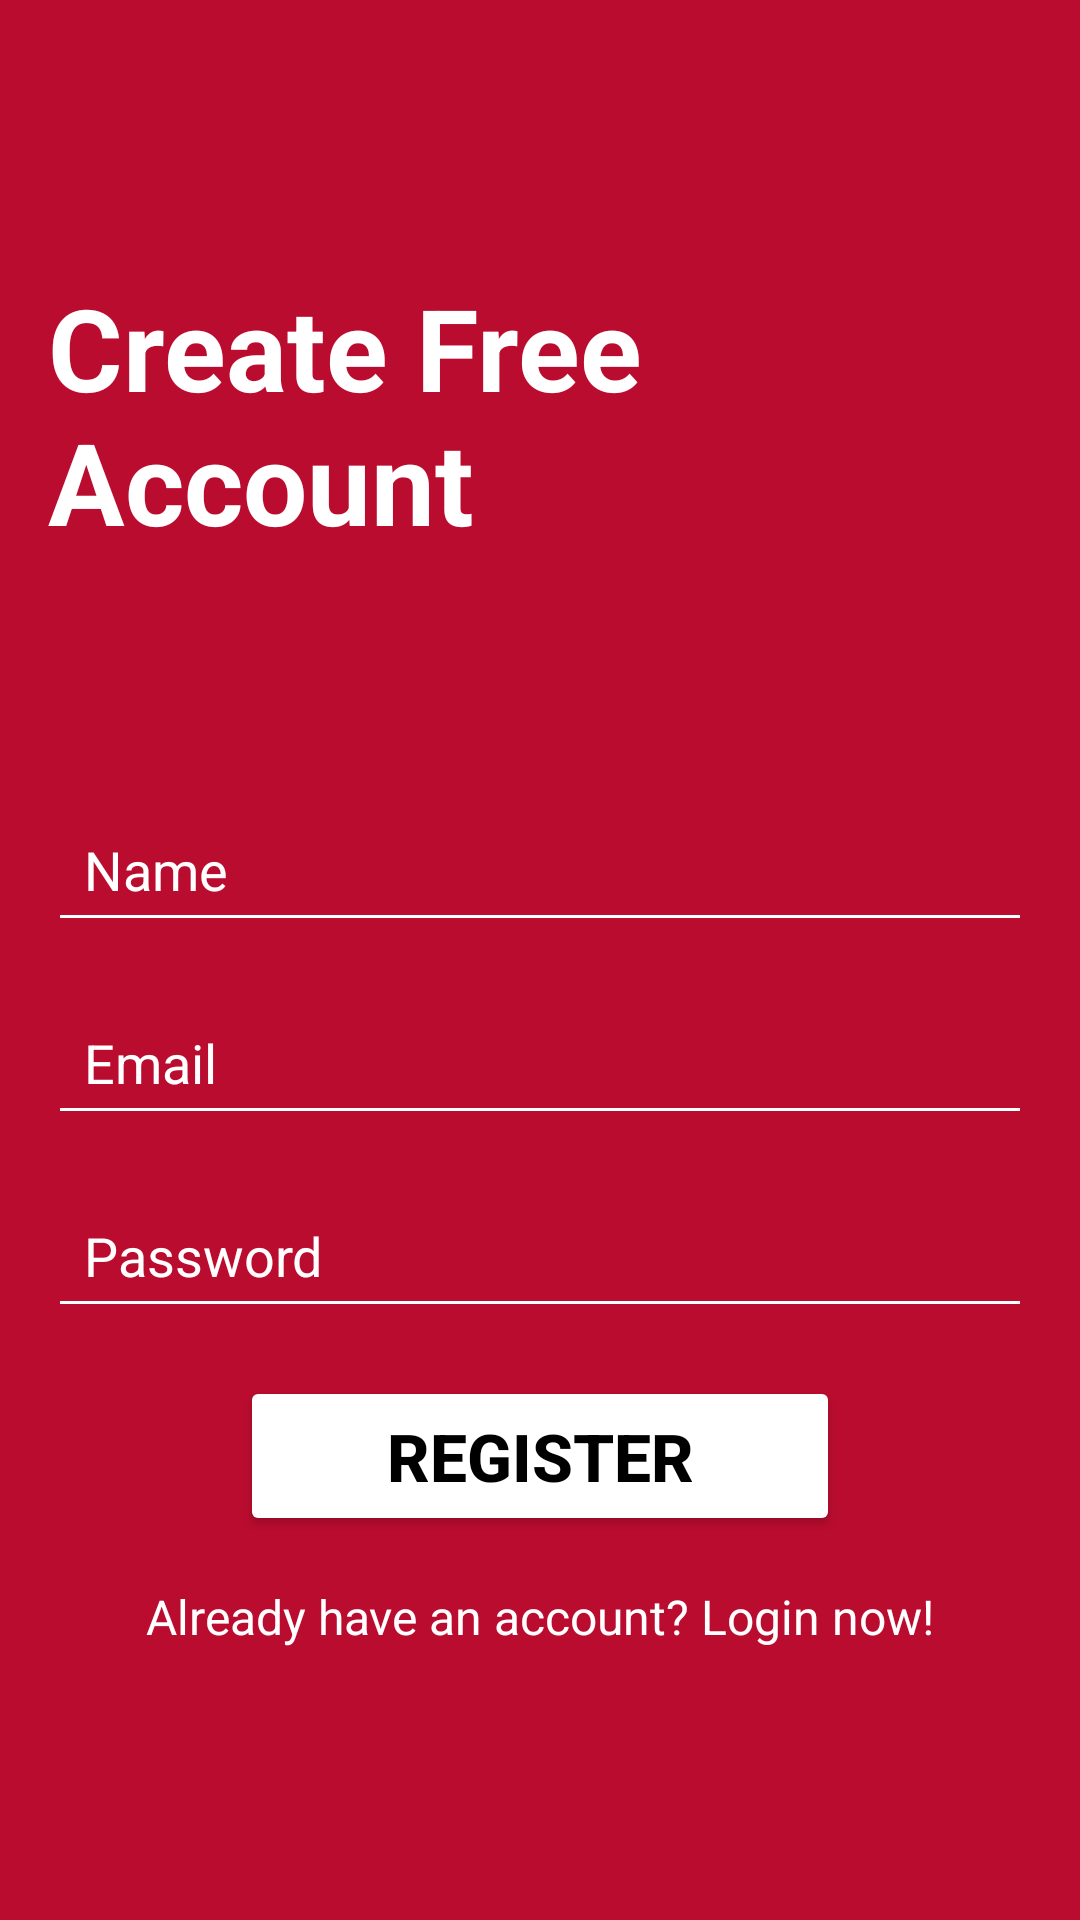

The Android layout XML behind this screen, and the referenced resources:
<!-- AndroidManifest.xml: application theme AppTheme -->
<!-- res/layout/register.xml -->
<?xml version="1.0" encoding="utf-8"?>
<LinearLayout xmlns:android="http://schemas.android.com/apk/res/android"
    xmlns:tools="http://schemas.android.com/tools"
    android:layout_width="match_parent"
    android:layout_height="match_parent"
    android:orientation="vertical"
    android:gravity="center"
    android:padding="16dp"
    android:background="#BA0C2F"
    tools:context=".RegisterActivity">

    <TextView
        android:layout_width="wrap_content"
        android:layout_height="wrap_content"
        android:text="Create Free Account"
        android:textSize="38sp"
        android:textStyle="bold"
        android:textColor="#FFFFFF"
        android:layout_marginBottom="80dp"/>

    <EditText
        android:id="@+id/editTextName"
        android:layout_width="match_parent"
        android:layout_height="wrap_content"
        android:hint="Name"
        android:textColorHint="#FFFFFF"
        android:backgroundTint="#FFFFFF"
        android:padding="12dp"
        android:textColor="#FFFFFF"
        android:layout_marginBottom="16dp"/>

    <EditText
        android:id="@+id/editTextEmail"
        android:layout_width="match_parent"
        android:layout_height="wrap_content"
        android:hint="Email"
        android:inputType="textEmailAddress"
        android:textColorHint="#FFFFFF"
        android:backgroundTint="#FFFFFF"
        android:padding="12dp"
        android:textColor="#FFFFFF"
        android:layout_marginBottom="16dp"/>

    <EditText
        android:id="@+id/editTextPassword"
        android:layout_width="match_parent"
        android:layout_height="wrap_content"
        android:hint="Password"
        android:inputType="textPassword"
        android:textColorHint="#FFFFFF"
        android:backgroundTint="#FFFFFF"
        android:padding="12dp"
        android:textColor="#FFFFFF"
        android:layout_marginBottom="16dp"/>

    <Button
        android:id="@+id/register_button"
        android:layout_width="200dp"
        android:layout_height="wrap_content"
        android:text="Register"
        android:textColor="#000000"
        android:textSize="22sp"
        android:textStyle="bold"
        android:backgroundTint="#FFFFFF"
        android:paddingVertical="12dp"
        android:layout_marginBottom="16dp"/>

    <TextView
        android:id="@+id/login_link"
        android:layout_width="wrap_content"
        android:layout_height="wrap_content"
        android:text="Already have an account? Login now!"
        android:textColor="#FFFFFF"
        android:textSize="16sp"
        android:onClick="onLoginClicked"
        android:clickable="true"/>

</LinearLayout>
<!-- resources referenced by this layout -->
<resources>
  <style name="AppTheme" parent="Theme.AppCompat.Light.NoActionBar">
          
          <item name="android:windowBackground">#BA0C2F</item>
          <item name="android:textColorPrimary">@android:color/black</item> 
          
      </style>
</resources>
